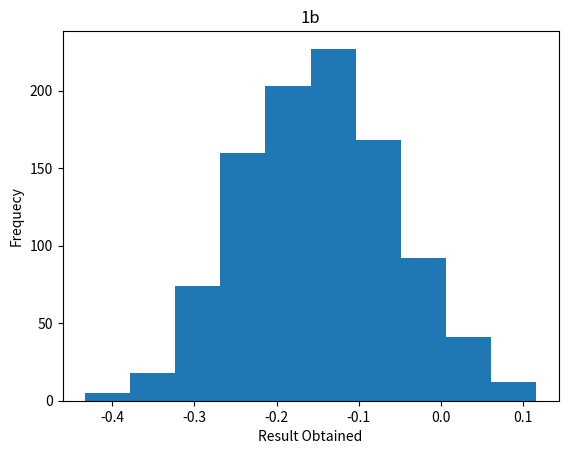

Write Python code to recreate this figure.
import random
import math
import numpy as np
import scipy.stats as stats
import statistics 
import matplotlib.pyplot as plt

a = -1
b = 1
N  = 1000
result = 0
law = 0
final_result = []

# def func(X,Y):
#     k = np.exp(5*abs(X-5) + 5*abs(Y-5))
#     return k

def func(X,Y):
    k = math.cos(math.pi + 5*X + 5*Y)
    return k

for i in range(N):
    total_samplesX = np.zeros(N)
    total_samplesY = np.zeros(N)
    law = 0
    for i in range (len(total_samplesX)):
        total_samplesX[i] = random.uniform(a,b)
        total_samplesY[i] = random.uniform(a,b)
 
    for i in range(N):
        law = law + func(total_samplesX[i],total_samplesY[i])

    result = (b-a)*(b-a)*(law/N)
    final_result.append(result)

# print(final_result)
fig = plt.figure()
plt.title('1b')
plt.xlabel('Result Obtained')
plt.ylabel('Frequecy')
plt.hist(final_result)
print('Variance')
print(statistics.variance(final_result))
plt.show()